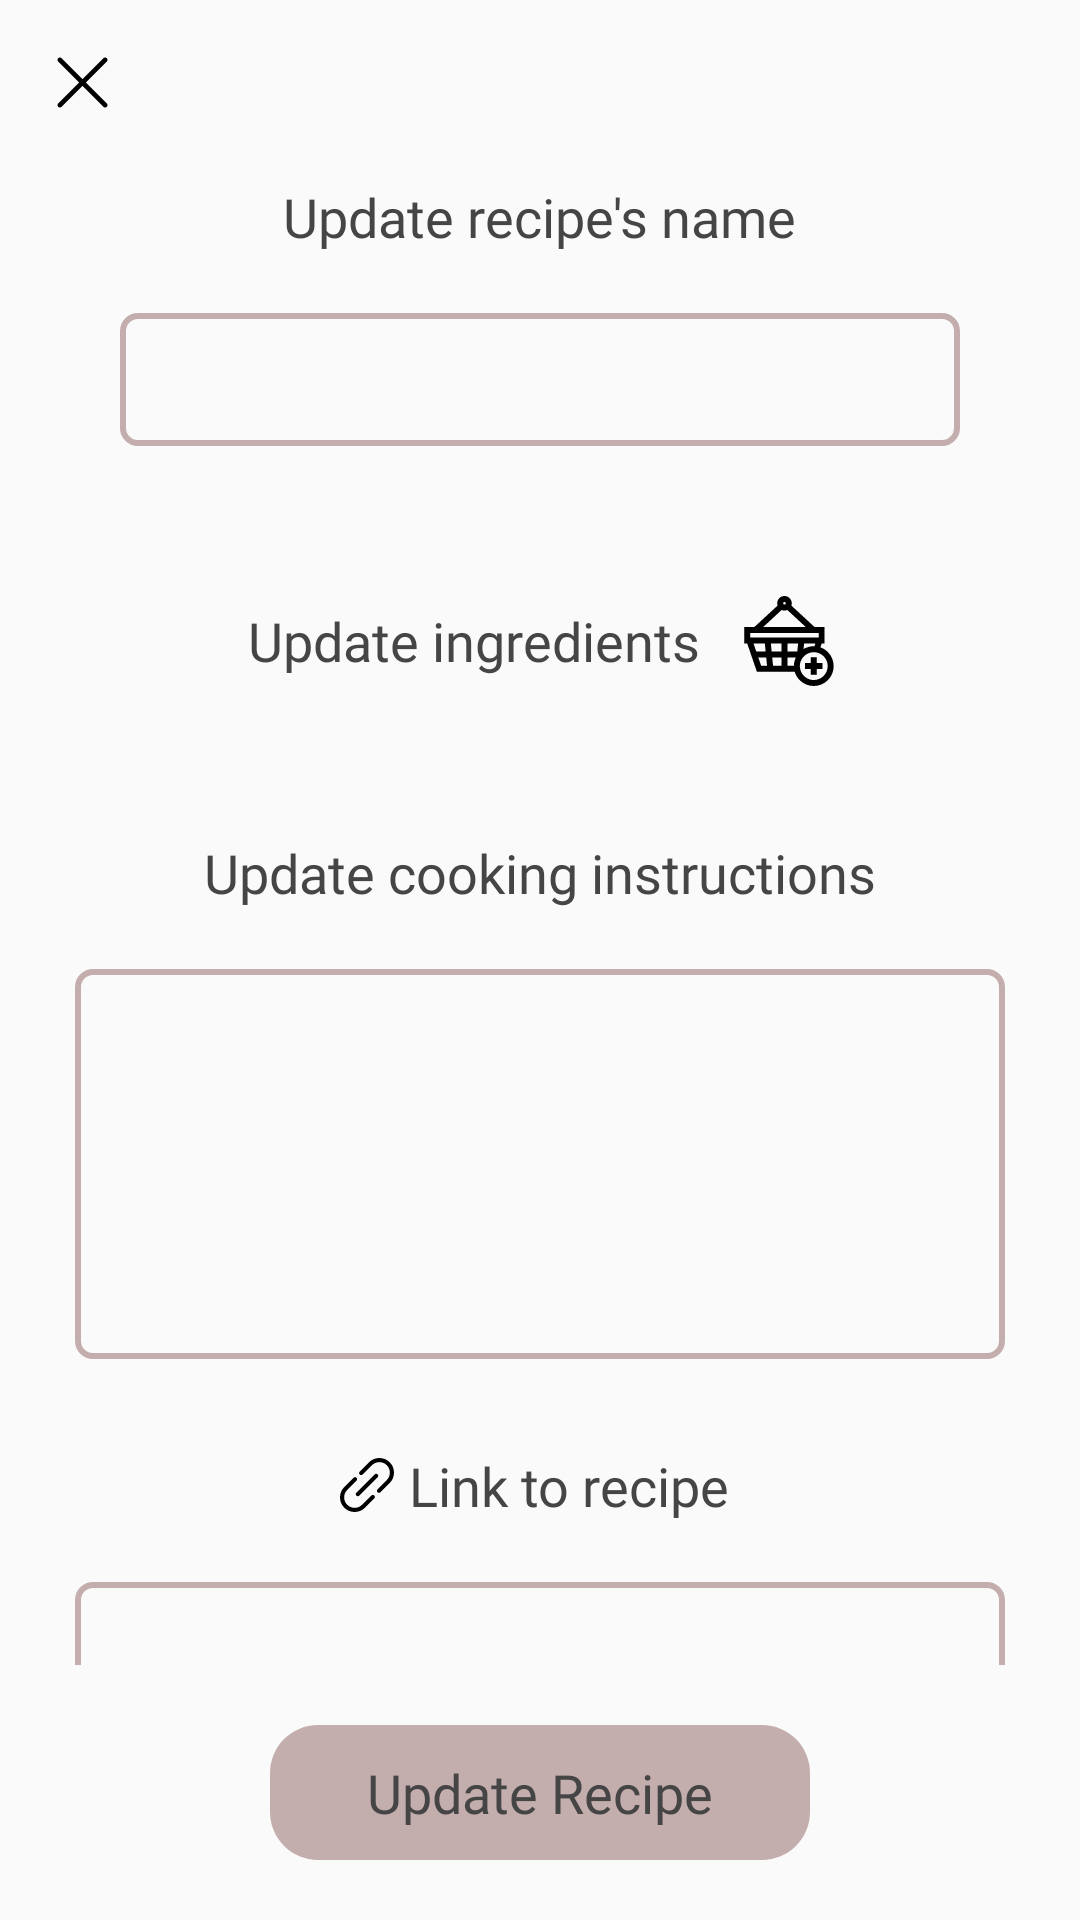

Android layout source for this screen:
<!-- AndroidManifest.xml: application theme Theme.MyRecipes -->
<!-- res/layout/fragment_update_recipe.xml -->
<?xml version="1.0" encoding="utf-8"?>
<androidx.constraintlayout.widget.ConstraintLayout xmlns:android="http://schemas.android.com/apk/res/android"
    android:layout_width="match_parent"
    android:layout_height="match_parent"
    xmlns:app="http://schemas.android.com/apk/res-auto">

    <androidx.appcompat.widget.AppCompatImageView
        android:id="@+id/exitButton"
        android:layout_width="25dp"
        android:layout_height="25dp"
        app:layout_constraintStart_toStartOf="parent"
        app:layout_constraintTop_toTopOf="parent"
        android:layout_marginStart="15dp"
        android:layout_marginTop="15dp"
        app:srcCompat="@drawable/ic_exit"/>

    <androidx.core.widget.NestedScrollView
        android:layout_width="match_parent"
        android:layout_height="0dp"
        app:layout_constraintStart_toStartOf="parent"
        app:layout_constraintEnd_toEndOf="parent"
        app:layout_constraintTop_toBottomOf="@id/exitButton"
        app:layout_constraintBottom_toTopOf="@+id/uploadButton"
        android:layout_marginTop="20dp"
        android:layout_marginBottom="20dp"
        android:fillViewport="true"
        android:overScrollMode="never"
        android:scrollbars="none">

        <androidx.constraintlayout.widget.ConstraintLayout
            android:layout_width="match_parent"
            android:layout_height="match_parent">

            <androidx.appcompat.widget.AppCompatTextView
                android:id="@+id/titleRecipeName"
                android:layout_width="wrap_content"
                android:layout_height="wrap_content"
                app:layout_constraintStart_toStartOf="parent"
                app:layout_constraintEnd_toEndOf="parent"
                app:layout_constraintTop_toTopOf="parent"
                android:text="@string/update_recipe_name"
                android:textColor="#454545"
                android:textSize="18sp"
                android:fontFamily="@font/gilroy_bold"/>

            <androidx.appcompat.widget.AppCompatEditText
                android:id="@+id/recipeName"
                android:layout_width="match_parent"
                android:layout_height="wrap_content"
                android:padding="10dp"
                app:layout_constraintStart_toStartOf="parent"
                app:layout_constraintEnd_toEndOf="parent"
                app:layout_constraintTop_toBottomOf="@id/titleRecipeName"
                android:layout_marginTop="20dp"
                android:layout_marginHorizontal="40dp"
                android:textColor="#454545"
                android:textSize="18sp"
                android:fontFamily="@font/gilroy_light"
                android:background="@drawable/bg_edit_text"/>

            <androidx.appcompat.widget.AppCompatTextView
                android:id="@+id/titleIngredients"
                android:layout_width="wrap_content"
                android:layout_height="wrap_content"
                app:layout_constraintStart_toStartOf="parent"
                app:layout_constraintEnd_toEndOf="parent"
                app:layout_constraintTop_toBottomOf="@id/recipeName"
                android:layout_marginTop="50dp"
                android:gravity="center"
                android:text="@string/update_ingredients"
                android:textColor="#454545"
                android:textSize="18sp"
                android:drawablePadding="15dp"
                android:drawableEnd="@drawable/ic_add_ingredient"
                android:fontFamily="@font/gilroy_bold"/>

            <androidx.appcompat.widget.LinearLayoutCompat
                android:id="@+id/ingredientsContainer"
                android:layout_width="match_parent"
                android:layout_height="wrap_content"
                app:layout_constraintStart_toStartOf="parent"
                app:layout_constraintEnd_toEndOf="parent"
                app:layout_constraintTop_toBottomOf="@id/titleIngredients"
                android:layout_marginTop="15dp"
                android:layout_marginStart="25dp"
                android:layout_marginEnd="30dp"
                android:orientation="vertical">

            </androidx.appcompat.widget.LinearLayoutCompat>

            <androidx.appcompat.widget.AppCompatTextView
                android:id="@+id/titleInstructions"
                android:layout_width="wrap_content"
                android:layout_height="wrap_content"
                app:layout_constraintStart_toStartOf="parent"
                app:layout_constraintEnd_toEndOf="parent"
                app:layout_constraintTop_toBottomOf="@id/ingredientsContainer"
                android:layout_marginTop="35dp"
                android:text="@string/update_instructions"
                android:textColor="#454545"
                android:textSize="18sp"
                android:fontFamily="@font/gilroy_bold"/>

            <androidx.appcompat.widget.AppCompatEditText
                android:id="@+id/instructions"
                android:layout_width="match_parent"
                android:layout_height="130dp"
                android:padding="10dp"
                android:gravity="start"
                app:layout_constraintStart_toStartOf="parent"
                app:layout_constraintEnd_toEndOf="parent"
                app:layout_constraintTop_toBottomOf="@+id/titleInstructions"
                android:layout_marginHorizontal="25dp"
                android:layout_marginTop="20dp"
                android:overScrollMode="always"
                android:scrollbars="vertical"
                android:textColor="#454545"
                android:textSize="18sp"
                android:fontFamily="@font/gilroy_light"
                android:background="@drawable/bg_edit_text"/>

            <androidx.appcompat.widget.AppCompatTextView
                android:id="@+id/titleLink"
                android:layout_width="wrap_content"
                android:layout_height="wrap_content"
                app:layout_constraintStart_toStartOf="parent"
                app:layout_constraintEnd_toEndOf="parent"
                app:layout_constraintTop_toBottomOf="@id/instructions"
                android:layout_marginTop="30dp"
                android:drawableStart="@drawable/ic_url_link"
                android:drawablePadding="5dp"
                android:text="@string/add_link"
                android:overScrollMode="always"
                android:scrollbarStyle="insideInset"
                android:scrollbars="vertical"
                android:textColor="#454545"
                android:textSize="18sp"
                android:fontFamily="@font/gilroy_bold"/>

            <androidx.appcompat.widget.AppCompatEditText
                android:id="@+id/link"
                android:layout_width="match_parent"
                android:layout_height="wrap_content"
                android:padding="10dp"
                app:layout_constraintStart_toStartOf="parent"
                app:layout_constraintEnd_toEndOf="parent"
                app:layout_constraintTop_toBottomOf="@+id/titleLink"
                android:layout_marginHorizontal="25dp"
                android:layout_marginTop="20dp"
                android:textColor="#454545"
                android:textSize="18sp"
                android:fontFamily="@font/gilroy_light"
                android:background="@drawable/bg_edit_text"/>

        </androidx.constraintlayout.widget.ConstraintLayout>


    </androidx.core.widget.NestedScrollView>

    <androidx.appcompat.widget.AppCompatTextView
        android:id="@+id/uploadButton"
        android:layout_width="match_parent"
        android:layout_height="45dp"
        app:layout_constraintStart_toStartOf="parent"
        app:layout_constraintEnd_toEndOf="parent"
        app:layout_constraintBottom_toBottomOf="parent"
        android:layout_marginBottom="20dp"
        android:layout_marginHorizontal="90dp"
        android:paddingVertical="10dp"
        android:text="@string/update"
        android:textSize="18sp"
        android:gravity="center"
        android:textColor="#454545"
        android:fontFamily="@font/gilroy_bold"
        android:background="@drawable/bg_next_button" />

</androidx.constraintlayout.widget.ConstraintLayout>
<!-- resources referenced by this layout -->
<resources>
  <!-- drawable bg_edit_text (drawable) -->
  <?xml version="1.0" encoding="utf-8"?>
  <shape xmlns:android="http://schemas.android.com/apk/res/android">
  
      <stroke
          android:color="#C4AEAD"
          android:width="2dp" />
  
      <corners android:radius="5dp"/>
  </shape>
  <!-- drawable bg_next_button (drawable) -->
  <?xml version="1.0" encoding="utf-8"?>
  <ripple xmlns:android="http://schemas.android.com/apk/res/android"
      android:color="#20FFFFFF">
      <item>
          <shape android:shape="rectangle">
              <solid android:color="#C4AEAD"/>
              <corners android:radius="16dp"/>
          </shape>
      </item>
  </ripple>
  <!-- drawable ic_exit (drawable) -->
  <vector xmlns:android="http://schemas.android.com/apk/res/android"
      android:width="24dp"
      android:height="24dp"
      android:viewportWidth="24"
      android:viewportHeight="24">
    <path
        android:pathData="M4.227,4.227C4.529,3.924 5.019,3.924 5.322,4.227L12,10.905L18.678,4.227C18.981,3.924 19.471,3.924 19.773,4.227C20.076,4.529 20.076,5.019 19.773,5.322L13.095,12L19.773,18.678C20.076,18.981 20.076,19.471 19.773,19.773C19.471,20.076 18.981,20.076 18.678,19.773L12,13.095L5.322,19.773C5.019,20.076 4.529,20.076 4.227,19.773C3.924,19.471 3.924,18.981 4.227,18.678L10.905,12L4.227,5.322C3.924,5.019 3.924,4.529 4.227,4.227Z"
        android:fillColor="@color/black"
        android:fillType="evenOdd"/>
  </vector>
  <string name="add_link">Link to recipe</string>
  <string name="update">Update Recipe</string>
  
      // Home page
  <string name="update_ingredients">Update ingredients</string>
  <string name="update_instructions">Update cooking instructions</string>
  <string name="update_recipe_name">Update recipe\'s name</string>
  <style name="Theme.MyRecipes" parent="Theme.MaterialComponents.Light.NoActionBar">
          
          <item name="colorPrimary">@color/colorPrimary</item>
          <item name="android:font">@font/heebo_medium</item>
          <item name="fontFamily">@font/heebo</item>
          <item name="colorPrimaryVariant">@color/colorPrimaryVariant</item>
          <item name="colorOnPrimary">@color/colorOnPrimary</item>
          <item name="android:windowBackground">@color/app_background</item>
          
          <item name="android:statusBarColor" tools:targetApi="q">@color/app_background</item>
          <item name="android:windowLightStatusBar">true</item>
          <item name="android:forceDarkAllowed" tools:targetApi="q">false</item>
      </style>
  <color name="black">#FF000000</color>
  <color name="colorPrimary">#C4AEAD</color>
  <color name="colorPrimaryVariant">#A88E8D</color>
  <color name="colorOnPrimary">#FFFFFF</color>
  <color name="app_background">#FAFAFA</color>
</resources>
